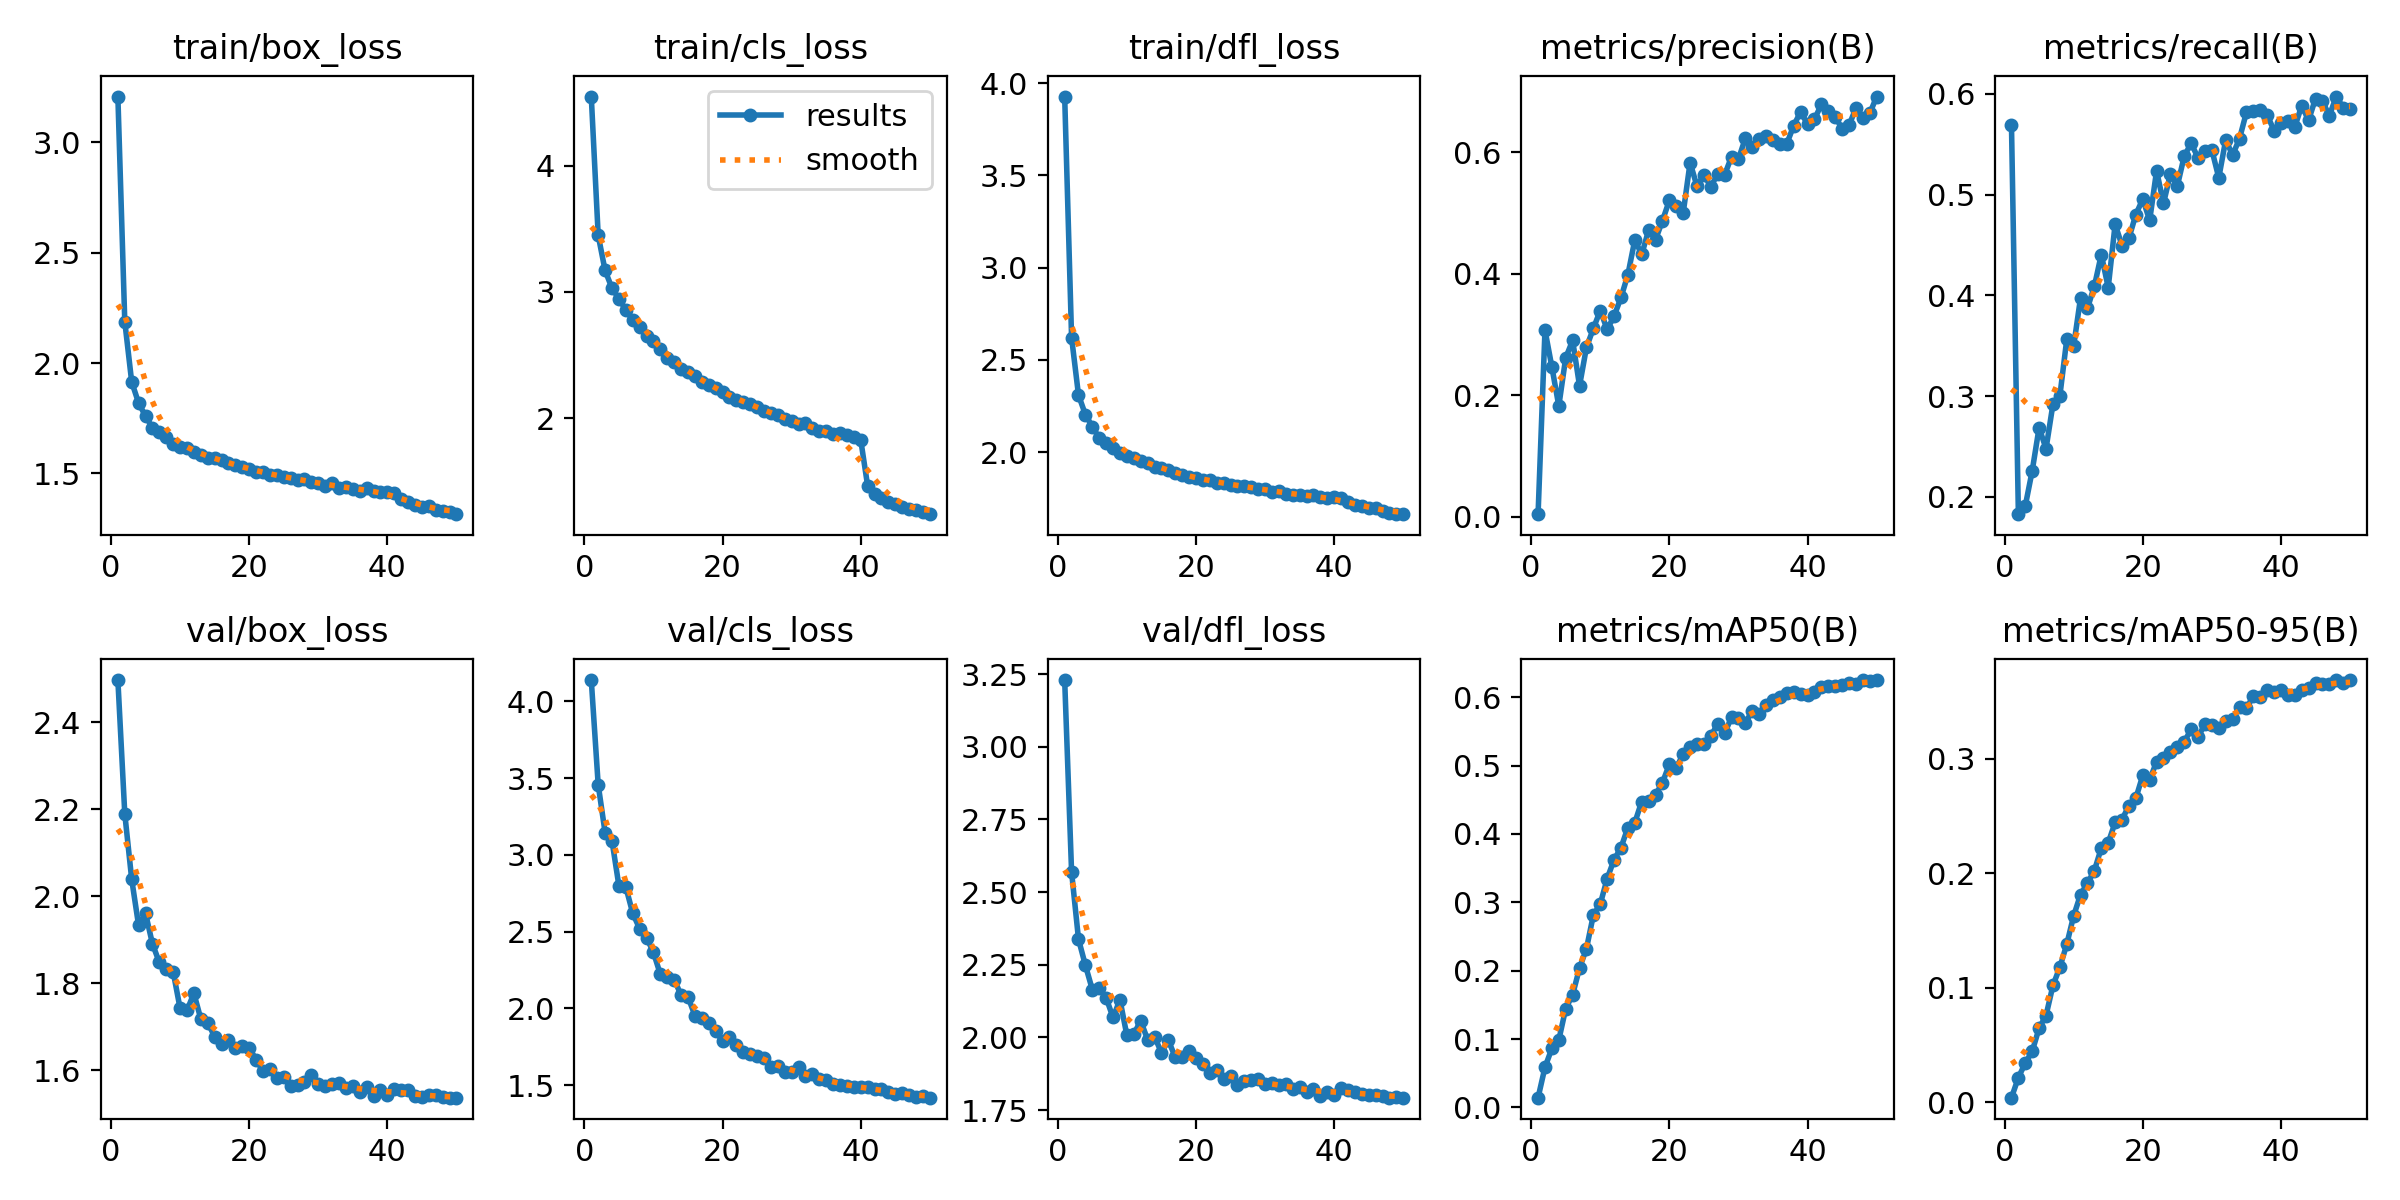

The data file committed next to this chart (first rows):
epoch, time, train/box_loss, train/cls_loss, train/dfl_loss, metrics/precision(B), metrics/recall(B), metrics/mAP50(B), metrics/mAP50-95(B), val/box_loss, val/cls_loss, val/dfl_loss, lr/pg0, lr/pg1, lr/pg2
1, 693.6, 3.208, 4.547, 3.928, 0.00433, 0.5692, 0.01415, 0.0042, 2.496, 4.139, 3.229, 0.0001247, 0.0001247, 0.0001247
2, 1384, 2.188, 3.448, 2.621, 0.3071, 0.1829, 0.05866, 0.02175, 2.189, 3.458, 2.569, 0.0002448, 0.0002448, 0.0002448
3, 2067, 1.915, 3.169, 2.309, 0.2463, 0.1911, 0.08627, 0.03449, 2.039, 3.146, 2.338, 0.0003599, 0.0003599, 0.0003599
4, 2742, 1.819, 3.028, 2.203, 0.1823, 0.2259, 0.09843, 0.04463, 1.932, 3.092, 2.248, 0.0004701, 0.0004701, 0.0004701
5, 3370, 1.76, 2.946, 2.138, 0.2616, 0.2688, 0.1444, 0.06497, 1.961, 2.799, 2.165, 0.0005753, 0.0005753, 0.0005753
6, 4000, 1.707, 2.856, 2.076, 0.2901, 0.2478, 0.1648, 0.0759, 1.89, 2.791, 2.172, 0.0005631, 0.0005631, 0.0005631
7, 4625, 1.688, 2.777, 2.047, 0.2155, 0.2919, 0.2038, 0.1022, 1.847, 2.62, 2.136, 0.0005508, 0.0005508, 0.0005508
8, 5247, 1.664, 2.72, 2.02, 0.2786, 0.3001, 0.2321, 0.1181, 1.833, 2.519, 2.069, 0.0005384, 0.0005384, 0.0005384
9, 5873, 1.635, 2.652, 1.998, 0.3098, 0.3563, 0.2813, 0.1382, 1.826, 2.462, 2.13, 0.000526, 0.000526, 0.000526
10, 6508, 1.618, 2.61, 1.981, 0.3393, 0.3498, 0.2974, 0.163, 1.742, 2.365, 2.007, 0.0005136, 0.0005136, 0.0005136
11, 7134, 1.613, 2.543, 1.969, 0.3083, 0.3978, 0.3347, 0.1816, 1.737, 2.222, 2.011, 0.0005012, 0.0005012, 0.0005012
12, 7768, 1.596, 2.475, 1.952, 0.33, 0.3874, 0.3624, 0.1915, 1.777, 2.203, 2.057, 0.0004889, 0.0004889, 0.0004889
13, 8401, 1.585, 2.446, 1.939, 0.3608, 0.4092, 0.3799, 0.2026, 1.717, 2.188, 1.992, 0.0004765, 0.0004765, 0.0004765
14, 9031, 1.569, 2.387, 1.92, 0.3983, 0.4406, 0.4094, 0.2222, 1.709, 2.087, 2.003, 0.0004641, 0.0004641, 0.0004641
15, 9654, 1.57, 2.366, 1.911, 0.4554, 0.4078, 0.4166, 0.2268, 1.677, 2.075, 1.948, 0.0004518, 0.0004518, 0.0004518
16, 10281, 1.562, 2.33, 1.901, 0.4316, 0.4706, 0.4475, 0.2445, 1.659, 1.954, 1.99, 0.0004394, 0.0004394, 0.0004394
17, 10903, 1.546, 2.287, 1.888, 0.4716, 0.4495, 0.4478, 0.2471, 1.669, 1.937, 1.932, 0.000427, 0.000427, 0.000427
18, 11533, 1.538, 2.261, 1.873, 0.4559, 0.4569, 0.4571, 0.2592, 1.651, 1.903, 1.932, 0.0004146, 0.0004146, 0.0004146
19, 12166, 1.527, 2.24, 1.866, 0.4871, 0.4803, 0.4751, 0.2658, 1.656, 1.852, 1.954, 0.0004022, 0.0004022, 0.0004022
20, 12803, 1.521, 2.207, 1.861, 0.5205, 0.4957, 0.5019, 0.2856, 1.651, 1.789, 1.93, 0.0003899, 0.0003899, 0.0003899
21, 13442, 1.507, 2.164, 1.85, 0.5114, 0.4745, 0.4966, 0.2816, 1.624, 1.812, 1.91, 0.0003775, 0.0003775, 0.0003775
22, 14079, 1.505, 2.147, 1.849, 0.4998, 0.5238, 0.5171, 0.2977, 1.598, 1.76, 1.877, 0.0003651, 0.0003651, 0.0003651
23, 14742, 1.493, 2.127, 1.831, 0.5826, 0.4914, 0.5266, 0.3004, 1.601, 1.715, 1.886, 0.0003527, 0.0003527, 0.0003527
24, 15402, 1.491, 2.113, 1.832, 0.5437, 0.5206, 0.5322, 0.3061, 1.581, 1.702, 1.856, 0.0003404, 0.0003404, 0.0003404
25, 16034, 1.483, 2.087, 1.823, 0.5629, 0.5085, 0.5321, 0.3105, 1.585, 1.692, 1.866, 0.000328, 0.000328, 0.000328
26, 16668, 1.479, 2.054, 1.817, 0.5426, 0.5383, 0.5431, 0.315, 1.563, 1.678, 1.836, 0.0003156, 0.0003156, 0.0003156
27, 17302, 1.47, 2.042, 1.815, 0.5645, 0.551, 0.5613, 0.3258, 1.567, 1.622, 1.85, 0.0003033, 0.0003033, 0.0003033
28, 17948, 1.474, 2.022, 1.81, 0.5627, 0.5367, 0.5472, 0.3192, 1.572, 1.623, 1.854, 0.0002909, 0.0002909, 0.0002909
29, 18588, 1.461, 1.991, 1.799, 0.5924, 0.5437, 0.571, 0.3304, 1.589, 1.585, 1.857, 0.0002785, 0.0002785, 0.0002785
30, 19222, 1.456, 1.98, 1.798, 0.5884, 0.5444, 0.5701, 0.3296, 1.567, 1.586, 1.838, 0.0002661, 0.0002661, 0.0002661
31, 19859, 1.443, 1.952, 1.785, 0.6229, 0.5168, 0.5629, 0.327, 1.564, 1.62, 1.842, 0.0002538, 0.0002538, 0.0002538
32, 20489, 1.454, 1.961, 1.791, 0.6087, 0.5543, 0.5799, 0.3335, 1.567, 1.561, 1.836, 0.0002414, 0.0002414, 0.0002414
33, 21122, 1.433, 1.924, 1.773, 0.6221, 0.5394, 0.5758, 0.3346, 1.571, 1.574, 1.838, 0.000229, 0.000229, 0.000229
34, 21756, 1.439, 1.895, 1.77, 0.6269, 0.5556, 0.5888, 0.3454, 1.56, 1.542, 1.822, 0.0002166, 0.0002166, 0.0002166
35, 22383, 1.431, 1.898, 1.769, 0.6198, 0.5818, 0.596, 0.3443, 1.563, 1.534, 1.83, 0.0002043, 0.0002043, 0.0002043
36, 23035, 1.421, 1.872, 1.76, 0.6137, 0.5835, 0.601, 0.3548, 1.549, 1.509, 1.813, 0.0001919, 0.0001919, 0.0001919
37, 23682, 1.432, 1.88, 1.767, 0.6139, 0.5841, 0.6063, 0.3537, 1.561, 1.503, 1.822, 0.0001795, 0.0001795, 0.0001795
38, 24340, 1.42, 1.862, 1.756, 0.6437, 0.5793, 0.6074, 0.3606, 1.541, 1.493, 1.797, 0.0001671, 0.0001671, 0.0001671
39, 24981, 1.417, 1.853, 1.75, 0.6664, 0.5636, 0.6043, 0.3584, 1.554, 1.486, 1.812, 0.0001547, 0.0001547, 0.0001547
40, 25618, 1.416, 1.825, 1.757, 0.6455, 0.5715, 0.6037, 0.3606, 1.542, 1.487, 1.801, 0.0001424, 0.0001424, 0.0001424
41, 26243, 1.41, 1.461, 1.75, 0.654, 0.5735, 0.608, 0.3554, 1.557, 1.49, 1.825, 0.00013, 0.00013, 0.00013
42, 26867, 1.386, 1.402, 1.728, 0.6783, 0.5673, 0.6151, 0.356, 1.554, 1.477, 1.821, 0.0001176, 0.0001176, 0.0001176
43, 27492, 1.371, 1.367, 1.715, 0.6682, 0.5882, 0.6161, 0.3599, 1.553, 1.473, 1.812, 0.0001052, 0.0001052, 0.0001052
44, 28117, 1.358, 1.339, 1.709, 0.6578, 0.5739, 0.6167, 0.3622, 1.539, 1.454, 1.805, 9.2875e-05, 9.2875e-05, 9.2875e-05
45, 28741, 1.346, 1.322, 1.697, 0.6387, 0.5955, 0.6177, 0.3659, 1.537, 1.446, 1.802, 8.05e-05, 8.05e-05, 8.05e-05
46, 29363, 1.35, 1.298, 1.696, 0.644, 0.5929, 0.6207, 0.3655, 1.542, 1.45, 1.801, 6.8125e-05, 6.8125e-05, 6.8125e-05
47, 29985, 1.334, 1.279, 1.681, 0.6725, 0.5784, 0.62, 0.3655, 1.542, 1.437, 1.8, 5.575e-05, 5.575e-05, 5.575e-05
48, 30608, 1.328, 1.273, 1.672, 0.6567, 0.5975, 0.6252, 0.3688, 1.537, 1.423, 1.793, 4.3375e-05, 4.3375e-05, 4.3375e-05
49, 31230, 1.323, 1.255, 1.666, 0.6635, 0.5864, 0.6231, 0.3661, 1.536, 1.429, 1.797, 3.1e-05, 3.1e-05, 3.1e-05
50, 31861, 1.315, 1.239, 1.663, 0.6913, 0.5849, 0.6246, 0.3689, 1.537, 1.419, 1.793, 1.8625e-05, 1.8625e-05, 1.8625e-05
